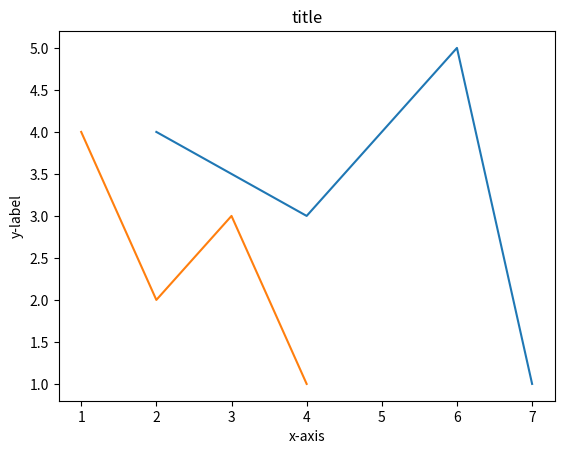

This chart was generated by the following Python code:
#!/usr/bin/env python3

import numpy as np
import matplotlib.pyplot as plt

def main():
    x1 = np.array([2,4,6,7])
    y1 = np.array([4,3,5,1])
    x2 = np.array([1,2,3,4])
    y2 = np.array([4,2,3,1])
    plt.plot(x1, y1)
    plt.plot(x2, y2)
    plt.title("title")
    plt.xlabel("x-axis")
    plt.ylabel("y-label")
    plt.show()

if __name__ == "__main__":
    main()
